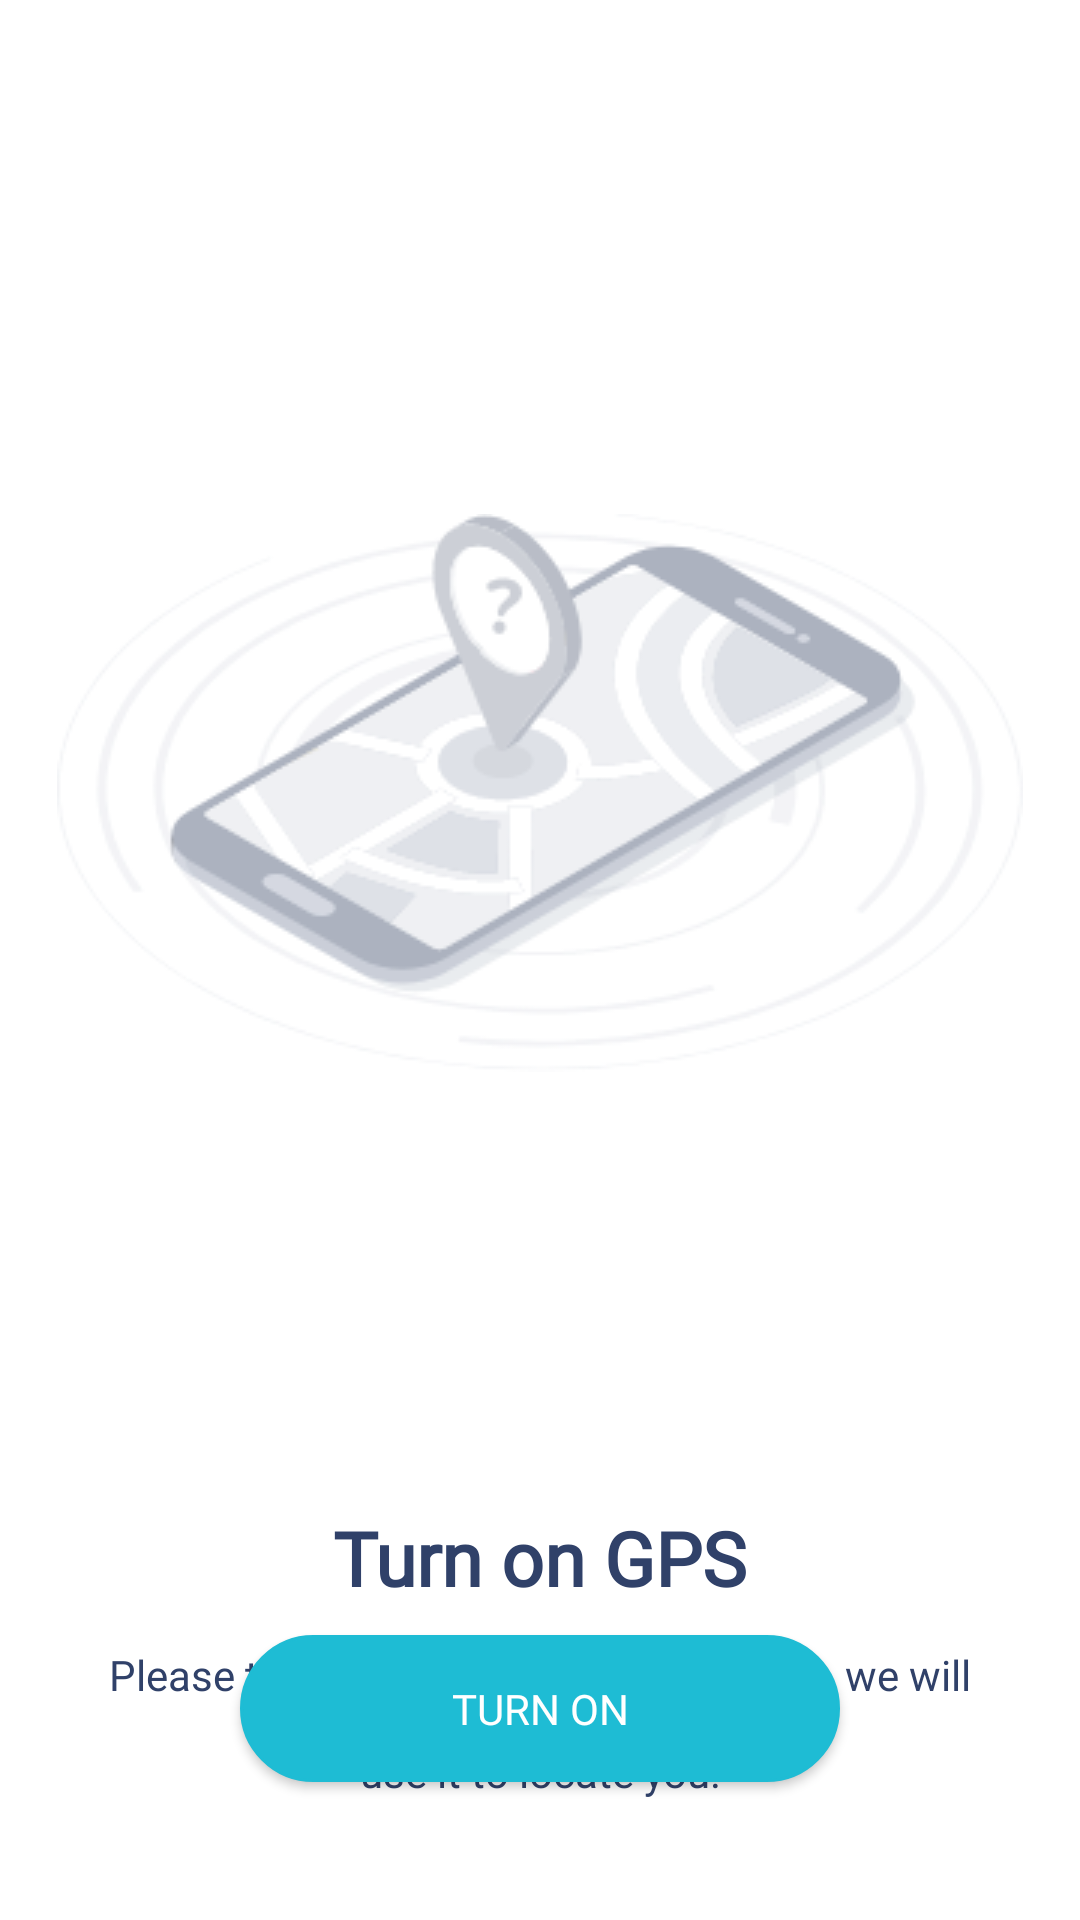

Reconstruct the res/layout file that produces this screen, plus the resources it refers to.
<!-- AndroidManifest.xml: application theme Theme.IntroScreen -->
<!-- res/layout/activity_main.xml -->
<?xml version="1.0" encoding="utf-8"?>
<androidx.constraintlayout.widget.ConstraintLayout xmlns:android="http://schemas.android.com/apk/res/android"
    xmlns:app="http://schemas.android.com/apk/res-auto"
    xmlns:tools="http://schemas.android.com/tools"
    android:layout_width="match_parent"
    android:layout_height="match_parent"

    tools:context=".MainActivity">


    <androidx.constraintlayout.widget.Guideline
        android:id="@+id/guideline"
        android:layout_width="wrap_content"
        android:layout_height="wrap_content"
        android:orientation="horizontal"
        app:layout_constraintGuide_begin="519dp"
        tools:ignore="MissingConstraints" />

    <TextView
        android:id="@+id/intro_title"
        android:layout_width="wrap_content"
        android:layout_height="wrap_content"
        android:layout_marginStart="16dp"
        android:layout_marginLeft="16dp"
        android:layout_marginEnd="16dp"
        android:layout_marginRight="16dp"
        android:layout_marginBottom="8dp"
        android:text="Turn on GPS"
        android:fontFamily="@font/montserratbold"
        android:textSize="25dp"
        android:textColor="#304169"
        android:textStyle="bold"
        app:layout_constraintBottom_toTopOf="@+id/guideline"
        app:layout_constraintEnd_toEndOf="parent"
        app:layout_constraintStart_toStartOf="parent"
        app:layout_constraintTop_toTopOf="@+id/guideline" />

    <TextView
        android:lineSpacingExtra="16dp"
        android:id="@+id/intro_description"
        android:textColor="@color/darkblue"
        android:layout_width="0dp"
        android:layout_height="wrap_content"
        android:layout_marginStart="32dp"
        android:layout_marginLeft="32dp"
        android:layout_marginTop="8dp"
        android:layout_marginEnd="32dp"
        android:layout_marginRight="32dp"
        android:layout_marginBottom="8dp"
        android:text="Please turn on your GPS of your device, we will use it to locate you."
        android:textAlignment="center"
        android:fontFamily="@font/montserratmedium"
        app:layout_constraintBottom_toBottomOf="parent"
        app:layout_constraintEnd_toEndOf="parent"
        app:layout_constraintStart_toStartOf="parent"
        app:layout_constraintTop_toBottomOf="@+id/intro_title"
        app:layout_constraintVertical_bias="0.13" />

    <ImageView
        android:id="@+id/intro_img"
        android:layout_width="wrap_content"
        android:layout_height="272dp"
        android:layout_marginStart="8dp"
        android:layout_marginLeft="8dp"
        android:layout_marginEnd="8dp"
        android:layout_marginRight="8dp"
        android:layout_marginBottom="102dp"
        android:src="@drawable/turnongps"
        app:layout_constraintBottom_toTopOf="@+id/intro_title"
        app:layout_constraintEnd_toEndOf="parent"
        app:layout_constraintStart_toStartOf="parent"
        tools:srcCompat="@tools:sample/avatars" />

    <androidx.appcompat.widget.AppCompatButton
        android:id="@+id/btn_get_started"

        android:layout_width="200dp"
        android:layout_height="wrap_content"
        android:layout_marginBottom="46dp"
        android:background="@drawable/finishbuttonstyle"
        android:textColor="@color/white"
        android:text="Turn On"
        android:fontFamily="@font/montserratmedium"
        app:layout_constraintBottom_toBottomOf="parent"
        app:layout_constraintEnd_toEndOf="parent"
        app:layout_constraintStart_toStartOf="parent"


        />

</androidx.constraintlayout.widget.ConstraintLayout>
<!-- resources referenced by this layout -->
<resources>
  <color name="darkblue">#304169</color>
  <color name="white">#FFFFFFFF</color>
  <!-- drawable finishbuttonstyle (drawable-v24) -->
  <?xml version="1.0" encoding="utf-8"?>
  <shape xmlns:android="http://schemas.android.com/apk/res/android">
  
  
      <stroke
          android:width="1dp"
          android:color="#1ebcd4" />
  
      <corners android:radius="90dp" />
      <solid android:color="#1ebcd4" />
      <padding android:top="15dp"
          android:left="15dp"
          android:right="15dp"
          android:bottom="15dp" />
  </shape>
  <!-- drawable turnongps: png bitmap (drawable-v24, 42049 bytes) -->
  <style name="Theme.IntroScreen" parent="Theme.MaterialComponents.DayNight.NoActionBar">
          
          <item name="colorPrimary">@color/purple_500</item>
          <item name="colorPrimaryVariant">@color/purple_700</item>
          <item name="colorOnPrimary">@color/white</item>
          
          <item name="colorSecondary">@color/teal_200</item>
          <item name="colorSecondaryVariant">@color/teal_700</item>
          <item name="colorOnSecondary">@color/black</item>
          
          <item name="android:statusBarColor" tools:targetApi="l">?attr/colorPrimaryVariant</item>
          
      </style>
  <color name="purple_500">#D3D3D3</color>
  <color name="purple_700">#FF3700B3</color>
  <color name="teal_200">#FF03DAC5</color>
  <color name="teal_700">#FF018786</color>
  <color name="black">#FF000000</color>
</resources>
